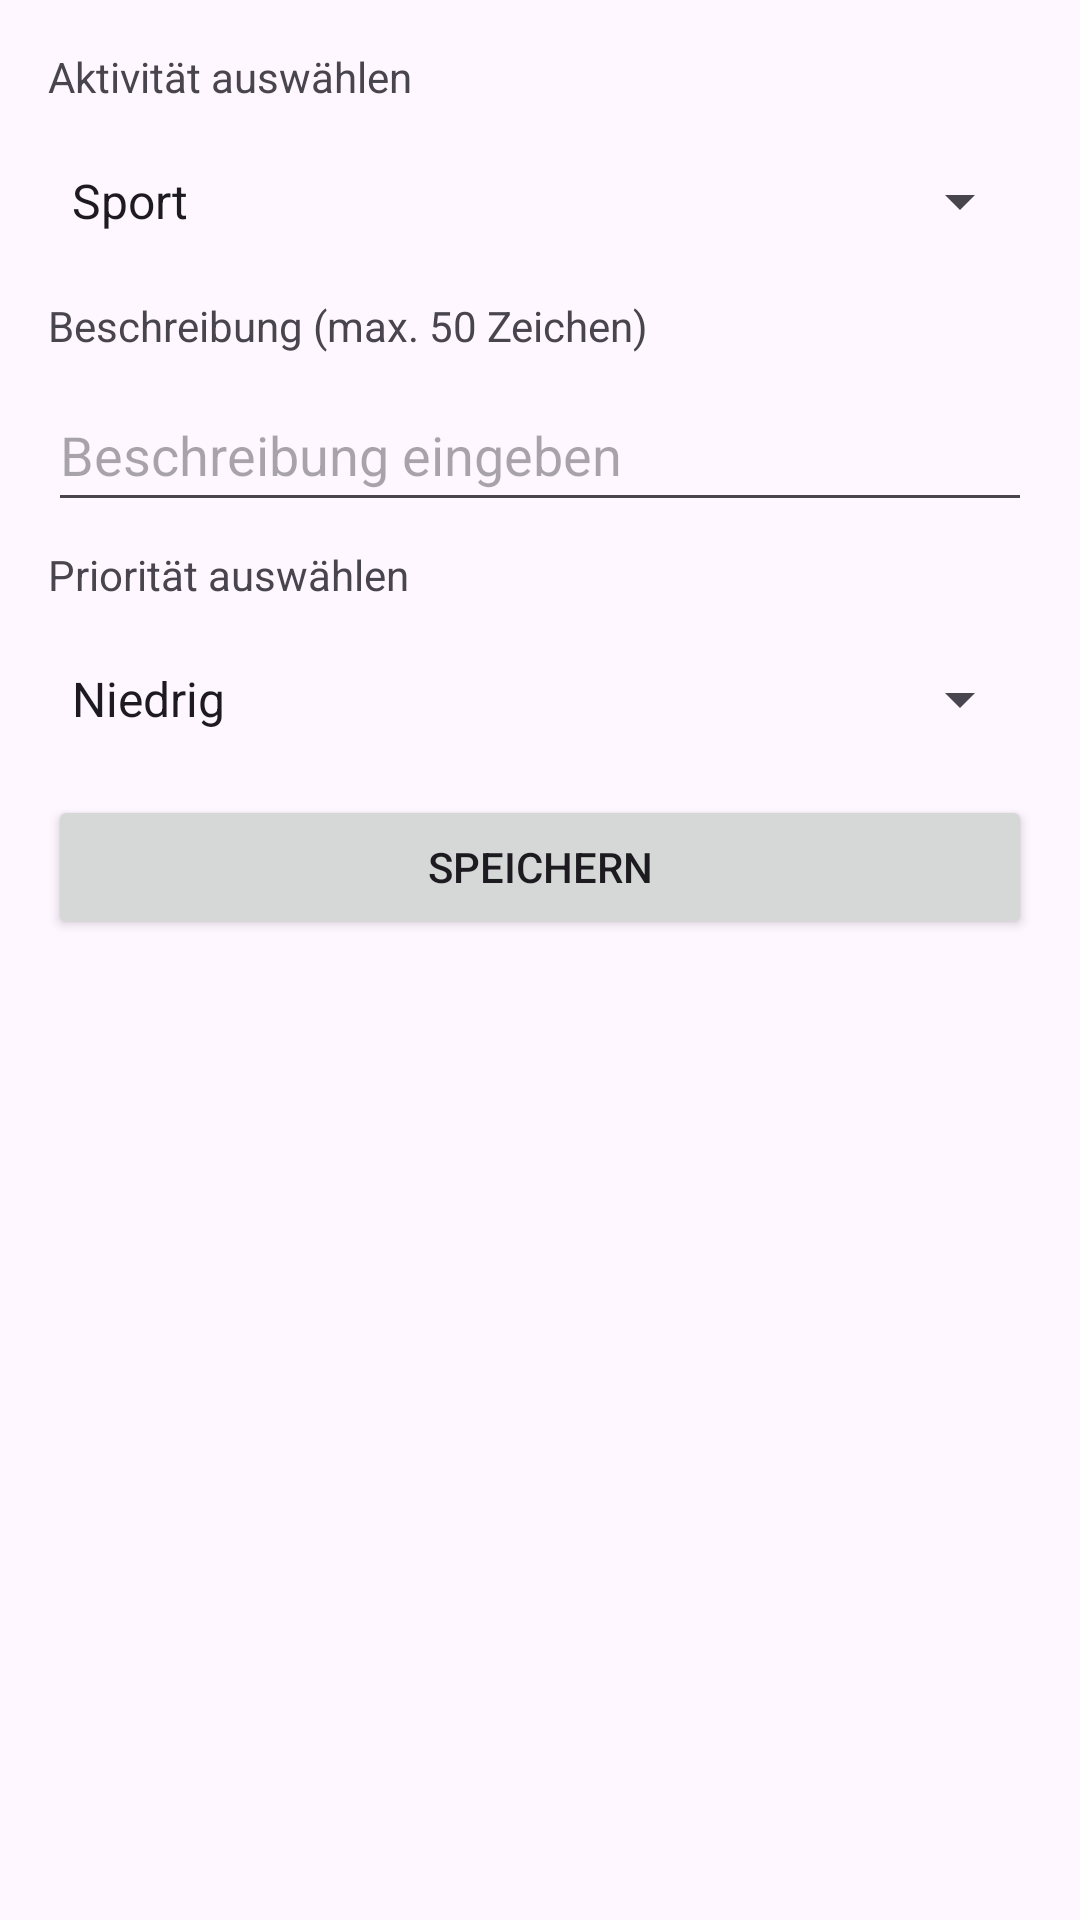

The Android layout XML behind this screen, and the referenced resources:
<!-- AndroidManifest.xml: application theme Theme.Map_test -->
<!-- res/layout/dialog_layout.xml -->
<?xml version="1.0" encoding="utf-8"?>
<LinearLayout xmlns:android="http://schemas.android.com/apk/res/android"
    android:layout_width="match_parent"
    android:layout_height="wrap_content"
    android:orientation="vertical"
    android:padding="16dp">

    <TextView
        android:layout_width="wrap_content"
        android:layout_height="wrap_content"
        android:text="Aktivität auswählen" />

    <Spinner
        android:id="@+id/spinner_activity"
        android:layout_width="match_parent"
        android:layout_height="48dp"
        android:layout_marginTop="8dp"
        android:layout_marginBottom="8dp"
        android:entries="@array/activity_array" />

    <TextView
        android:layout_width="wrap_content"
        android:layout_height="wrap_content"
        android:text="Beschreibung (max. 50 Zeichen)" />

    <EditText
        android:id="@+id/editText_description"
        android:layout_width="match_parent"
        android:layout_height="48dp"
        android:layout_marginTop="8dp"
        android:layout_marginBottom="8dp"
        android:maxLength="50"
        android:hint="Beschreibung eingeben" />

    <TextView
        android:layout_width="wrap_content"
        android:layout_height="wrap_content"
        android:text="Priorität auswählen" />

    <Spinner
        android:id="@+id/spinner_priority"
        android:layout_width="match_parent"
        android:layout_height="48dp"
        android:layout_marginTop="8dp"
        android:layout_marginBottom="8dp"
        android:entries="@array/priority_array" />

    <Button
        android:id="@+id/button_save"
        android:layout_width="match_parent"
        android:layout_height="wrap_content"
        android:text="Speichern" />
</LinearLayout>
<!-- resources referenced by this layout -->
<resources>
  <string-array name="activity_array">
          <item>Sport</item>
          <item>Einkaufen</item>
          <item>Haushalt</item>
          <item>Arbeit</item>
      </string-array>
  <string-array name="priority_array">
          <item>Niedrig</item>
          <item>Mittel</item>
          <item>Hoch</item>
      </string-array>
  <style name="Theme.Map_test" parent="Base.Theme.Map_test" />
  <style name="Base.Theme.Map_test" parent="Theme.Material3.DayNight.NoActionBar">
          
          
      </style>
</resources>
